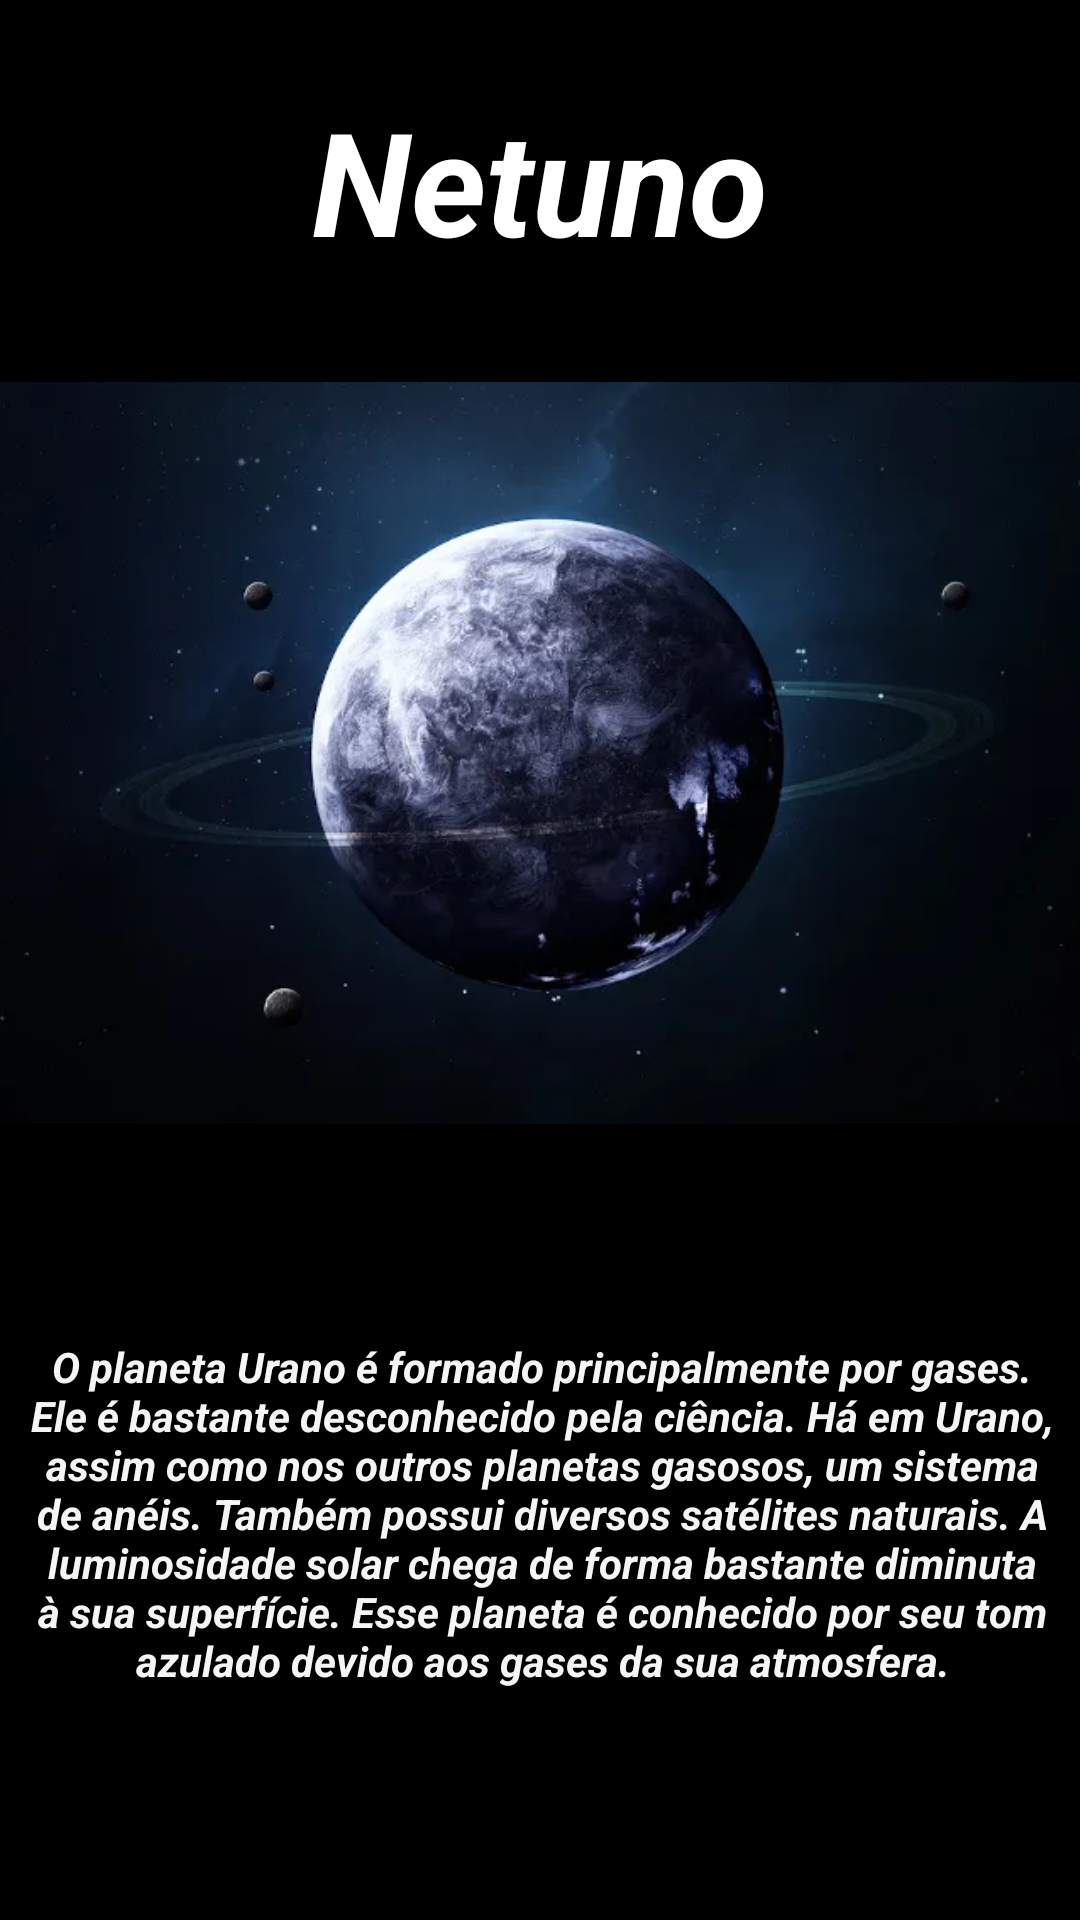

Here is an Android app screen rendered from its layout file. Give the layout XML and the strings, colors and styles it references.
<!-- AndroidManifest.xml: application theme Theme.AppSistemaSolar -->
<!-- res/layout/planeta8.xml -->
<?xml version="1.0" encoding="utf-8"?>
<android.support.constraint.ConstraintLayout xmlns:android="http://schemas.android.com/apk/res/android"
    xmlns:app="http://schemas.android.com/apk/res-auto"
    xmlns:tools="http://schemas.android.com/tools"
    android:layout_width="match_parent"
    android:layout_height="match_parent"
    android:background="#000000">

    <TextView
        android:id="@+id/textView27"
        android:layout_width="364dp"
        android:layout_height="123dp"
        android:layout_marginTop="40dp"
        android:text="O planeta Urano é formado principalmente por gases. Ele é bastante desconhecido pela ciência. Há em Urano, assim como nos outros planetas gasosos, um sistema de anéis. Também possui diversos satélites naturais. A luminosidade solar chega de forma bastante diminuta à sua superfície. Esse planeta é conhecido por seu tom azulado devido aos gases da sua atmosfera."
        android:textAlignment="center"
        android:textColor="#F5FFFFFF"
        android:textStyle="bold|italic"
        app:layout_constraintEnd_toEndOf="parent"
        app:layout_constraintHorizontal_bias="0.489"
        app:layout_constraintStart_toStartOf="parent"
        app:layout_constraintTop_toBottomOf="@+id/imageView7" />

    <TextView
        android:id="@+id/textView26"
        android:layout_width="267dp"
        android:layout_height="68dp"
        android:layout_marginTop="28dp"
        android:backgroundTint="#000000"
        android:text="Netuno"
        android:textAlignment="center"
        android:textAllCaps="false"
        android:textColor="#FFFFFF"
        android:textSize="48sp"
        android:textStyle="normal|bold|italic"
        app:layout_constraintEnd_toEndOf="parent"
        app:layout_constraintStart_toStartOf="parent"
        app:layout_constraintTop_toTopOf="parent" />

    <ImageView
        android:id="@+id/imageView7"
        android:layout_width="395"
        android:layout_height="310"
        app:layout_constraintEnd_toEndOf="parent"
        app:layout_constraintStart_toStartOf="parent"
        app:layout_constraintTop_toBottomOf="@+id/textView26"
        app:srcCompat="@drawable/netuno" />

    <Button
        android:id="@+id/btnVltUrano"
        android:layout_width="wrap_content"
        android:layout_height="wrap_content"
        android:layout_marginStart="25dp"
        android:layout_marginTop="76dp"
        android:text="Urano"
        app:layout_constraintStart_toStartOf="parent"
        app:layout_constraintTop_toBottomOf="@+id/textView27" />

    <Button
        android:id="@+id/btnAvRef"
        android:layout_width="wrap_content"
        android:layout_height="wrap_content"
        android:layout_marginTop="76dp"
        android:layout_marginEnd="25dp"
        android:text="Referências"
        app:layout_constraintEnd_toEndOf="parent"
        app:layout_constraintTop_toBottomOf="@+id/textView27" />

</android.support.constraint.ConstraintLayout>
<!-- resources referenced by this layout -->
<resources>
  <!-- drawable netuno: png bitmap (drawable, 222476 bytes) -->
  <style name="Theme.AppSistemaSolar" parent="Theme.AppCompat.Light.DarkActionBar">
          
          <item name="colorPrimary">@color/purple_500</item>
          <item name="colorPrimaryDark">@color/purple_700</item>
          <item name="colorAccent">@color/teal_200</item>
          
      </style>
  <!-- not gathered from this repository: default colours our renderer supplied (Android Studio template values) -->
  <color name="purple_500">#FF6200EE</color>
  <color name="purple_700">#FF3700B3</color>
  <color name="teal_200">#FF03DAC5</color>
</resources>
